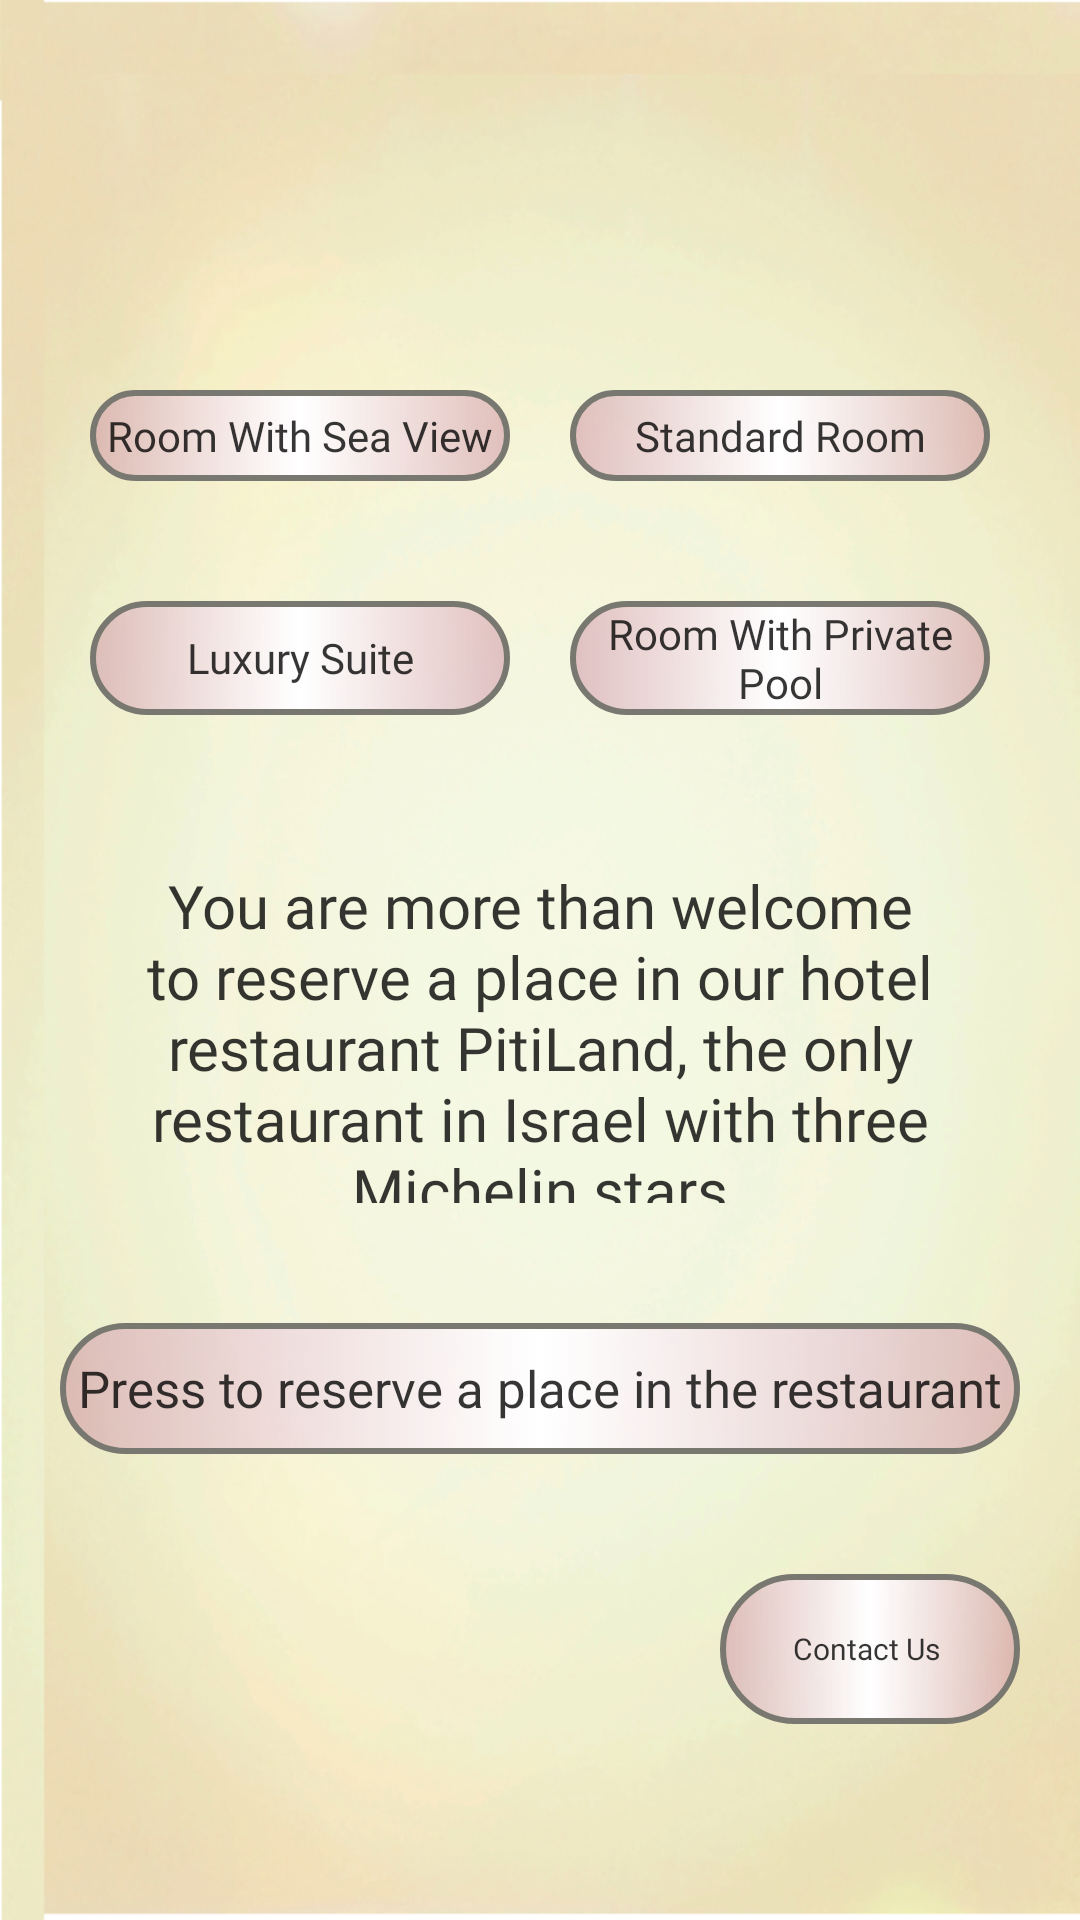

Android layout source for this screen:
<!-- AndroidManifest.xml: application theme Theme.MyApplication -->
<!-- res/layout/secound_page.xml -->
<?xml version="1.0" encoding="utf-8"?>
<LinearLayout
    android:layout_width="match_parent"
    android:layout_height="match_parent"
    android:background="@drawable/background"
    android:orientation="vertical"
    xmlns:android="http://schemas.android.com/apk/res/android">

    <TextView
        android:id="@+id/HelloOutput"
        android:layout_width="match_parent"
        android:layout_height="wrap_content"
        android:layout_weight="1"
        android:layout_margin="20dp"
        android:gravity="center"
        android:textColor="@color/Black"
        android:textSize="15sp"
        android:fontFamily="@font/pretty_font"
        android:textStyle="bold">
    </TextView>

    <TextView
        android:id="@+id/choose_Room"
        android:layout_width="match_parent"
        android:layout_height="wrap_content"
        android:layout_weight="1"
        android:layout_margin="20dp"
        android:fontFamily="@font/pretty_font"
        android:gravity="center"
        android:textSize="21sp">
    </TextView>

    <LinearLayout
        android:layout_width="match_parent"
        android:layout_marginEnd="20dp"
        android:layout_marginStart="20dp"
        android:fontFamily="@font/pretty_font"
        android:layout_height="wrap_content"
        android:layout_weight="4"
        android:gravity="center">

        <Button
            android:layout_width="0dp"
            android:layout_height="match_parent"
            android:layout_weight="1"
            android:textAllCaps="false"
            android:fontFamily="@font/pretty_font"
            android:layout_margin="10dp"
            android:text="@string/RoomWithSeaView"
            android:id="@+id/RoomWithSeaView"
            android:background="@drawable/btn_shape"
            android:textColor="@color/color_selector">
        </Button>

        <Button
            android:layout_width="0dp"
            android:layout_height="match_parent"
            android:layout_weight="1"
            android:layout_margin="10dp"
            android:id="@+id/StandardRoom"
            android:textAllCaps="false"
            android:fontFamily="@font/pretty_font"
            android:text="@string/StandardRoom"
            android:background="@drawable/btn_shape"
            android:textColor="@color/color_selector">
        </Button>

    </LinearLayout>

    <LinearLayout
        android:layout_width="match_parent"
        android:layout_height="wrap_content"
        android:layout_weight="4"
        android:layout_marginTop="20dp"
        android:layout_marginEnd="20dp"
        android:gravity="center"
        android:layout_margin="20dp">

        <Button
            android:layout_width="0dp"
            android:layout_height="match_parent"
            android:layout_weight="1"
            android:fontFamily="@font/pretty_font"
            android:layout_margin="10dp"
            android:textAllCaps="false"
            android:id="@+id/LuxurySuite"
            android:text="@string/LuxurySuite"
            android:background="@drawable/btn_shape"
            android:textColor="@color/color_selector">
        </Button>

        <Button
            android:layout_width="0dp"
            android:layout_height="match_parent"
            android:layout_weight="1"
            android:textAllCaps="false"

            android:layout_margin="10dp"
            android:fontFamily="@font/pretty_font"
            android:id="@+id/RoomWithPrivatePool"
            android:text="@string/RoomWithPrivatePool"
            android:background="@drawable/btn_shape"
            android:textColor="@color/color_selector">
        </Button>

    </LinearLayout>

    <LinearLayout
        android:layout_width="match_parent"
        android:layout_height="wrap_content"
        android:layout_weight="2"
        android:layout_margin="20dp">

        <TextView
            android:layout_width="wrap_content"
            android:layout_height="match_parent"
            android:id="@+id/Restaurant_Info"
            android:text="@string/RestaurantInfo"
            android:gravity="center"
            android:textAllCaps="false"
            android:textColor="@color/Black"
            android:fontFamily="@font/pretty_font"
            android:textSize="20dp">
        </TextView>

    </LinearLayout>

    <Button
        android:id="@+id/Restaurant_Btn"
        android:layout_width="match_parent"
        android:layout_height="wrap_content"
        android:layout_weight="1"
        android:layout_margin="20dp"
        android:text="@string/RestaurantBtn"
        android:textAllCaps="false"
        android:textSize="17sp"
        android:gravity="center"
        android:background="@drawable/btn_shape"
        android:fontFamily="@font/pretty_font"
        android:textColor="@color/color_selector">
    </Button>

    <LinearLayout
        android:layout_width="match_parent"
        android:layout_height="wrap_content"
        android:layout_weight="1"
        android:layout_marginTop="20dp"
        android:layout_marginEnd="20dp"
        android:layout_margin="20dp">

        <ImageButton
            android:layout_width="50dp"
            android:layout_height="50dp"
            android:src="@drawable/back_btn"
            android:id="@+id/back_btn"
            android:background="@null"
            android:layout_margin="10dp">
        </ImageButton>

        <TextView
            android:layout_width="100dp"
            android:layout_weight="2"
            android:layout_height="100dp"
            android:id="@+id/stam">

        </TextView>

        <Button
            android:id="@+id/ContactBtn"
            android:layout_width="100dp"
            android:layout_height="50dp"
            android:background="@drawable/btn_shape"
            android:fontFamily="@font/pretty_font"
            android:text="@string/ContactUs"
            android:textAllCaps="false"
            android:textColor="@color/color_selector"
            android:textSize="10sp"></Button>


    </LinearLayout>
</LinearLayout>
<!-- resources referenced by this layout -->
<resources>
  <color name="Black">#C9000000</color>
  <!-- drawable background: png bitmap (drawable, 418413 bytes) -->
  <!-- drawable btn_shape (drawable) -->
  <?xml version="1.0" encoding="utf-8"?>
  <shape
      android:shape="rectangle"
      xmlns:android="http://schemas.android.com/apk/res/android">
  
      <gradient
          android:startColor="@color/Purple"
          android:centerColor="@color/White"
          android:endColor="@color/Purple">
      </gradient>
  
      <stroke android:color="@color/DarkGrey"
          android:width="2dp">
      </stroke>
  
      <corners android:radius="40dp">
      </corners>
  
  </shape>
  <string name="ContactUs">"Contact Us "</string>
  <string name="LuxurySuite">Luxury Suite</string>
  <string name="RestaurantBtn">Press to reserve a place in the restaurant</string>
  <string name="RestaurantInfo">You are more than welcome to reserve a place in our hotel restaurant PitiLand, the only restaurant in Israel with three Michelin stars</string>
  <string name="RoomWithPrivatePool">Room With Private Pool</string>
  <string name="RoomWithSeaView">Room With Sea View</string>
  <string name="StandardRoom">Standard Room</string>
  <style name="Theme.MyApplication" parent="Theme.MaterialComponents.DayNight.DarkActionBar">
          
          <item name="colorPrimary">@color/purple_500</item>
          <item name="colorPrimaryVariant">@color/purple_700</item>
          <item name="colorOnPrimary">@color/White</item>
          
          <item name="colorSecondary">@color/teal_200</item>
          <item name="colorSecondaryVariant">@color/teal_700</item>
          <item name="colorOnSecondary">@color/Black</item>
          
          <item name="android:statusBarColor" tools:targetApi="l">?attr/colorPrimaryVariant</item>
          
      </style>
  <color name="Purple">#83CC8DA2</color>
  <color name="White">#FFFFFFFF</color>
  <color name="DarkGrey">#787870</color>
  <color name="purple_500">#FF6200EE</color>
  <color name="purple_700">#FF3700B3</color>
  <color name="teal_200">#FF03DAC5</color>
  <color name="teal_700">#FF018786</color>
</resources>
